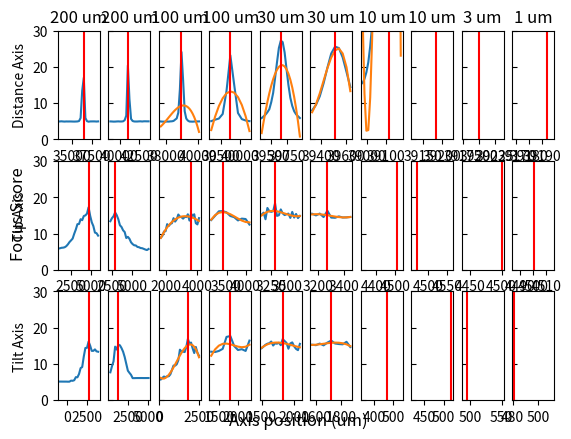

The matplotlib source for this figure:

import matplotlib.pyplot as plt
import numpy as np
import statistics as stats

# Some example data to display
x = np.linspace(0, 2 * np.pi, 400)
y = np.sin(x ** 2)

x_Distance_200=[33444.0, 33644.0, 33844.0, 34044.0, 34244.0, 34444.0, 34644.0, 34844.0, 35044.0, 35244.0, 35444.0, 35644.0, 35844.0, 36044.0, 36244.0, 36444.0, 36644.0, 36844.0, 37044.0, 37244.0, 37444.0, 37644.0, 37844.0, 38044.0, 38244.0]
y_Distance_200=[4.932556588530869, 4.964175419087228, 4.919536015323324, 4.890910674689001, 4.927727655464839, 4.91546355691709, 4.923884960759522, 4.919816964784272, 4.902412197815796, 4.889711654578511, 4.9070457572095485, 4.929530381622541, 5.031090033271257, 5.888692977243709, 13.41586113122093, 16.993052892056703, 5.876757304674346, 5.010975045104219, 4.862651171537396, 4.931211184627219, 4.938772303829518, 4.943835460240403, 4.935147443652156, 4.9043331459870645, 4.939570924246346]
v_Distance_200=36444.0
x_Tip_200=[1100.0, 1300.0, 1500.0, 1700.0, 1900.0, 2100.0, 2300.0, 2500.0, 2700.0, 2900.0, 3100.0, 3300.0, 3500.0, 3700.0, 3900.0, 4100.0, 4300.0, 4500.0, 4700.0, 4900.0, 5100.0, 5300.0, 5500.0, 5700.0, 5900.0]
y_Tip_200=[5.927090565747251, 6.059327421668193, 6.0982108475761425, 6.208689050683647, 6.506288878079669, 6.9982868729039405, 7.634572197156154, 8.102763205739134, 8.604033371454207, 9.948677483125348, 11.12244241663079, 12.580881658823195, 12.62590444655757, 13.958941340449432, 13.677459178801119, 14.835108100227007, 14.995706242817885, 15.493401266009705, 17.239634485657042, 14.89505787425476, 13.104041335152314, 12.053434722537697, 10.258102393595546, 10.08992095272725, 9.416404609571758]
v_Tip_200=4700.0
x_Tilt_200=[-900.0, -700.0, -500.0, -300.0, -100.0, 100.0, 300.0, 500.0, 700.0, 900.0, 1100.0, 1300.0, 1500.0, 1700.0, 1900.0, 2100.0, 2300.0, 2500.0, 2700.0, 2900.0, 3100.0, 3300.0, 3500.0, 3700.0, 3900.0]
y_Tilt_200=[5.139272337304581, 5.136660240951807, 5.130126552981423, 5.128846967107982, 5.129037958846718, 5.111611208991957, 5.120812135705054, 5.397841958659873, 5.3552573510189205, 5.516317281528849, 6.3579214525292835, 6.317921224356997, 7.232168881049786, 8.858261154901433, 9.147458411279391, 12.073263079003773, 14.415831127314386, 14.451348446620475, 16.178668629770044, 15.043539852675671, 13.611312376497398, 13.616987852582305, 14.023215185802282, 13.477098360940849, 13.375499038984536]
v_Tilt_200=2700.0

x_Distance_2001=[38844.0, 39044.0, 39244.0, 39444.0, 39644.0, 39844.0, 40044.0, 40244.0, 40444.0, 40644.0, 40844.0, 41044.0, 41244.0, 41444.0, 41644.0, 41844.0, 42044.0, 42244.0, 42444.0, 42644.0, 42844.0, 43044.0, 43244.0, 43444.0, 43644.0]
y_Distance_2001=[4.934876540053396, 4.915557428133306, 4.881368441394836, 4.889288657174103, 4.924271289460091, 4.946643969404606, 4.91553756702214, 4.918072678693175, 4.959033097768482, 5.2874648499746275, 6.562241712678192, 20.391727912028166, 11.055091465304516, 5.632895531903185, 5.047242567060722, 4.924050064668665, 4.908957342464367, 4.9140659880231645, 4.949791747551467, 4.962006840549339, 4.914883919482944, 4.9683248799044595, 4.971474281495494, 4.957628115902484, 4.958826143685727]
v_Distance_2001=41044.0
x_Tip_2001=[2300.0, 2500.0, 2700.0, 2900.0, 3100.0, 3300.0, 3500.0, 3700.0, 3900.0, 4100.0, 4300.0, 4500.0, 4700.0, 4900.0, 5100.0, 5300.0, 5500.0, 5700.0, 5900.0, 6100.0, 6300.0, 6500.0, 6700.0, 6900.0, 7100.0]
y_Tip_2001=[13.397523085284956, 14.22659717223519, 14.77538230085549, 15.815465265399144, 15.06923615632866, 13.941391488227882, 12.288071301937745, 11.80837613628341, 10.885428341076844, 10.406487414937896, 8.763197683657406, 9.080199150050635, 8.538413378227187, 7.569349350553868, 7.071193320178594, 6.751150587133541, 6.7001161378058285, 6.3053539322612036, 6.215727106622889, 5.994457146707926, 5.938741959984996, 5.759228210895168, 5.5728620573596634, 5.439153482420749, 5.728469663266193]
v_Tip_2001=2900.0
x_Tilt_2001=[300.0, 500.0, 700.0, 900.0, 1100.0, 1300.0, 1500.0, 1700.0, 1900.0, 2100.0, 2300.0, 2500.0, 2700.0, 2900.0, 3100.0, 3300.0, 3500.0, 3700.0, 3900.0, 4100.0, 4300.0, 4500.0, 4700.0, 4900.0, 5100.0]
y_Tilt_2001=[7.698368590986609, 9.345146359781996, 10.717230927286657, 14.778555784360048, 13.96996860516418, 15.32221865743345, 15.152974806749587, 14.381385597832727, 13.393326967903139, 11.924491384192333, 10.032328572726794, 8.149195766985596, 7.54408579700352, 6.992205698112356, 6.089770105481852, 6.090240529283318, 6.107859404378778, 6.114290448584855, 6.113987377474012, 6.119115431555828, 6.118880093280955, 6.110374904554933, 6.112781311525607, 6.116451122657751, 6.119317678655426]
v_Tilt_2001=1300.0

x_Distance_100=[37660.0, 37760.0, 37860.0, 37960.0, 38060.0, 38160.0, 38260.0, 38360.0, 38460.0, 38560.0, 38660.0, 38760.0, 38860.0, 38960.0, 39060.0, 39160.0, 39260.0, 39360.0, 39460.0, 39560.0, 39660.0, 39760.0, 39860.0, 39960.0, 40060.0]
y_Distance_100=[4.920256442548654, 4.884889741868649, 4.880066487493758, 4.88393083780883, 4.904772558745231, 4.886683068222148, 4.944769858750268, 4.971741744887581, 5.068560900247932, 5.424255294068903, 5.771080385698141, 7.3496323851582055, 13.813256986386907, 24.082514173478117, 16.458717602138712, 7.767734007589375, 5.725135947267983, 5.171573169849081, 4.911773719806188, 4.888020615384517, 4.869569860602521, 4.907574185915531, 4.948509617311949, 4.928629717493221, 4.939978881995028]
v_Distance_100=38960.0
x_Tip_100=[1700.0, 1800.0, 1900.0, 2000.0, 2100.0, 2200.0, 2300.0, 2400.0, 2500.0, 2600.0, 2700.0, 2800.0, 2900.0, 3000.0, 3100.0, 3200.0, 3300.0, 3400.0, 3500.0, 3600.0, 3700.0, 3800.0, 3900.0, 4000.0, 4100.0]
y_Tip_100=[8.830376244476005, 9.344036783868582, 10.549942699164577, 10.63634648570859, 12.585927046242794, 12.08380110415595, 12.642153149432925, 12.849684259924796, 14.233318588789679, 13.290129755335514, 13.909968719466335, 15.244078098056654, 14.662136762087915, 14.506777268211565, 14.102836864169534, 14.579551783097381, 14.54182780293909, 15.304105997264767, 13.572030854289856, 15.497705215573585, 14.855623772756989, 15.311452896841242, 12.858631009076568, 12.516876392367248, 14.24928397444975]
v_Tip_100=3600.0
x_Tilt_100=[100.0, 200.0, 300.0, 400.0, 500.0, 600.0, 700.0, 800.0, 900.0, 1000.0, 1100.0, 1200.0, 1300.0, 1400.0, 1500.0, 1600.0, 1700.0, 1800.0, 1900.0, 2000.0, 2100.0, 2200.0, 2300.0, 2400.0, 2500.0]
y_Tilt_100=[5.720926005316626, 6.174054410325226, 6.533011699003156, 6.341430101874089, 6.6101367104619175, 6.597825907488345, 7.131392460339345, 8.327158303537566, 9.564374685066872, 9.531145314676142, 9.913787388252048, 11.014546992253194, 13.94011848643181, 13.462886515129352, 13.39639659238841, 13.283961770927588, 14.663150627836266, 16.901562669607095, 15.655881846645983, 15.914544927068437, 14.297677953021555, 13.01727206542023, 14.700011941689386, 13.088959904330043, 12.266552865231052]
v_Tilt_100=1800.0

x_Distance_1001=[39252.0, 39352.0, 39452.0, 39552.0, 39652.0, 39752.0, 39852.0, 39952.0, 40052.0, 40152.0, 40252.0]
y_Distance_1001=[5.012922613147211, 5.413627791031031, 5.724127642053541, 6.989926459047577, 13.365871957179731, 23.174031800101247, 15.124326675733265, 7.263699713037658, 5.572981293728995, 5.195980458222335, 5.011970005682066]
v_Distance_1001=39752.0
x_Tip_1001=[3100.0, 3200.0, 3300.0, 3400.0, 3500.0, 3600.0, 3700.0, 3800.0, 3900.0, 4000.0, 4100.0]
y_Tip_1001=[13.717597544704699, 14.899571010963218, 16.131788867708412, 16.19111022500241, 15.8431684812511, 14.833964714112682, 14.513668295066523, 13.61135356193405, 14.110718713434125, 13.999631424881633, 12.474638300108428]
v_Tip_1001=3400.0
x_Tilt_1001=[1300.0, 1400.0, 1500.0, 1600.0, 1700.0, 1800.0, 1900.0, 2000.0, 2100.0, 2200.0, 2300.0]
y_Tilt_1001=[13.380521742808803, 13.299597741930835, 13.589095745526512, 14.170254296140527, 17.463292507196687, 17.71780683488239, 14.950018356702863, 13.854141909973102, 14.076603116404, 13.591595678592462, 16.444985207793536]
v_Tilt_1001=1800.0

x_Distance_30=[39347.0, 39377.0, 39407.0, 39437.0, 39467.0, 39497.0, 39527.0, 39557.0, 39587.0, 39617.0, 39647.0, 39677.0, 39707.0, 39737.0, 39767.0, 39797.0, 39827.0, 39857.0, 39887.0, 39917.0, 39947.0]
y_Distance_30=[5.862756412600978, 6.311719161670792, 6.818915965274401, 7.4766102651352195, 8.299047808969718, 10.229912768734998, 12.771700264203586, 16.837619117517843, 21.163534794939398, 25.200693350452056, 27.198806498393644, 26.82831582311943, 24.0017704791107, 19.44884281248114, 15.000158064063841, 11.47479716634629, 9.223273477243573, 7.751728151900558, 6.906933748731782, 6.361911656240864, 5.87039104339758]
v_Distance_30=39647.0
x_Tip_30=[3100.0, 3130.0, 3160.0, 3190.0, 3220.0, 3250.0, 3280.0, 3310.0, 3340.0, 3370.0, 3400.0, 3430.0, 3460.0, 3490.0, 3520.0, 3550.0, 3580.0, 3610.0, 3640.0, 3670.0, 3700.0]
y_Tip_30=[15.223659420267598, 15.756885717202316, 13.934106873907055, 17.0517355375314, 16.156891539907676, 15.975401661322177, 16.15154834430928, 18.339816505598986, 14.862973810390464, 15.046453137134426, 16.6494491772874, 15.577164708927928, 15.090639762111813, 15.320157268445161, 15.490047545259884, 14.303525145279599, 15.967321614459367, 14.400727081284025, 15.39530541370834, 14.263171007669296, 14.857042202246493]
v_Tip_30=3310.0
x_Tilt_30=[1500.0, 1530.0, 1560.0, 1590.0, 1620.0, 1650.0, 1680.0, 1710.0, 1740.0, 1770.0, 1800.0, 1830.0, 1860.0, 1890.0, 1920.0, 1950.0, 1980.0, 2010.0, 2040.0, 2070.0, 2100.0]
y_Tilt_30=[14.354999030125388, 14.821226725488145, 15.301246928683824, 15.591102379221859, 15.72148404121284, 16.195929645923435, 15.091891301326353, 15.698561510029393, 15.593760282544878, 15.859026312751471, 15.181113718231497, 16.854826868793268, 16.340598551642877, 15.810922676046891, 14.208524645607694, 15.662204939828879, 15.954396878941427, 14.860701408226728, 14.156586474825668, 13.804029902924572, 15.545003366465004]
v_Tilt_30=1830.0

x_Distance_301=[39468.0, 39498.0, 39528.0, 39558.0, 39588.0, 39618.0, 39648.0, 39678.0, 39708.0, 39738.0, 39768.0]
y_Distance_301=[8.97533754554958, 11.206577922623673, 14.666057823309648, 18.42244455955172, 22.447941845643484, 24.770488424819373, 25.487506094503228, 23.14397948110289, 19.745840040945808, 15.93087675857695, 12.165542879110967]
v_Distance_301=39648.0
x_Tip_301=[3160.0, 3190.0, 3220.0, 3250.0, 3280.0, 3310.0, 3340.0, 3370.0, 3400.0, 3430.0, 3460.0]
y_Tip_301=[14.831912450084314, 15.975460730411523, 14.682417788299656, 14.654866551726922, 15.311408381917623, 13.83885365528938, 15.839733267212093, 14.714057239848545, 17.145047645522304, 15.917286221036816, 15.549722626034754]
v_Tip_301=3400.0
x_Tilt_301=[1680.0, 1710.0, 1740.0, 1770.0, 1800.0, 1830.0, 1860.0, 1890.0, 1920.0, 1950.0, 1980.0]
y_Tilt_301=[15.08909643913208, 15.893625216411449, 14.680171403078544, 14.804251138025467, 14.75303791552027, 15.695376207909245, 15.832608080705189, 16.627578765628215, 17.398220227401755, 16.949343691119978, 16.617875891443546]
v_Tilt_301=1920.0

#x_Distance_301=[38972.0, 39002.0, 39032.0, 39062.0, 39092.0, 39122.0, 39152.0, 39182.0, 39212.0, 39242.0, 39272.0]
#y_Distance_301=[15.997397051007479, 19.66816316019269, 30.741690042262327, 58.065576607317865, 149.53629764841912, 346.82052536479216, 298.2681693385922, 102.65713911537497, 49.70559351500107, 29.722065817735768, 16.801301238940518]
#v_Distance_301=39122.0
#x_Tip_301=[4250.0, 4280.0, 4310.0, 4340.0, 4370.0, 4400.0, 4430.0, 4460.0, 4490.0, 4520.0, 4550.0]
#y_Tip_301=[281.8769933914007, 322.2058351322258, 355.9636260871613, 369.13755170551775, 407.2893311882725, 406.22951907110166, 431.6947446643206, 396.5481939381614, 397.79716282479353, 412.460084885078, 406.1894213052002]
#v_Tip_301=4430.0
#x_Tilt_301=[350.0, 380.0, 410.0, 440.0, 470.0, 500.0, 530.0, 560.0, 590.0, 620.0, 650.0]
#y_Tilt_301=[286.12150175134525, 309.53505279857336, 332.29304582304354, 348.9136649474263, 341.11355444340995, 325.11357402999045, 307.0375490738887, 287.44994133397887, 244.664387132302, 197.82930618027888, 177.31729375658728]
#v_Tilt_301=440.0

x_Distance_301=[39334.0, 39364.0, 39394.0, 39424.0, 39454.0, 39484.0, 39514.0, 39544.0, 39574.0, 39604.0, 39634.0]
y_Distance_301=[7.9802848919591804, 9.480886304507568, 11.86445760598776, 15.446720382424232, 19.743007337241327, 23.674825207525878, 25.56774520747969, 25.189622820404317, 22.59841587408321, 18.58376363747977, 14.423737870950761]
v_Distance_301=39514.0
x_Tip_301=[3150.0, 3180.0, 3210.0, 3240.0, 3270.0, 3300.0, 3330.0, 3360.0, 3390.0, 3420.0, 3450.0]
y_Tip_301=[15.457864774770343, 14.995883387927947, 15.506379684853957, 14.53659509035325, 16.283294030270973, 14.401289930334013, 14.340848001700532, 14.721049284060195, 14.422817843023783, 14.461369732963579, 14.568336138010626]
v_Tip_301=3270.0
x_Tilt_301=[1570.0, 1600.0, 1630.0, 1660.0, 1690.0, 1720.0, 1750.0, 1780.0, 1810.0, 1840.0, 1870.0]
y_Tilt_301=[15.31357903850547, 15.185785376825674, 15.625491294359058, 15.129743636929494, 15.896960178766074, 16.451834386218707, 15.648108905354885, 15.495503595056341, 15.418668014213527, 16.117811865633655, 14.67009560557822]
v_Tilt_301=1720.0

x_Distance_10=[38978.0, 38988.0, 38998.0, 39008.0, 39018.0, 39028.0, 39038.0, 39048.0, 39058.0, 39068.0, 39078.0, 39088.0, 39098.0, 39108.0, 39118.0, 39128.0, 39138.0, 39148.0, 39158.0, 39168.0, 39178.0]
y_Distance_10=[15.488879198280717, 16.691155076128474, 18.474747539031476, 21.219721331232236, 25.644437361118477, 31.405509432443367, 40.31445950913208, 53.276603113943466, 71.27147280744754, 94.42374828184467, 175.7071241951366, 178.82780086628117, 222.03043511819342, 256.43737349537497, 266.9407558515404, 243.05709545166212, 195.76017797496155, 149.71988798252355, 109.75350249338717, 81.72208441421192, 63.37111290665547]
v_Distance_10=39118.0
x_Tip_10=[4330.0, 4340.0, 4350.0, 4360.0, 4370.0, 4380.0, 4390.0, 4400.0, 4410.0, 4420.0, 4430.0, 4440.0, 4450.0, 4460.0, 4470.0, 4480.0, 4490.0, 4500.0, 4510.0, 4520.0, 4530.0]
y_Tip_10=[79.96096429815496, 74.6451338376682, 85.29632159697104, 81.49936640174266, 90.54231252483768, 100.99726923342621, 101.11256378954158, 106.67514866580322, 105.9964162697077, 118.37760345945563, 126.24527405433048, 128.48142296462828, 135.37005021148568, 140.90524578738314, 143.33602933132724, 150.27602386323724, 154.12130073291252, 145.1151702429161, 154.28333560678482, 143.1830149154311, 136.69887178628173]
v_Tip_10=4510.0
x_Tilt_10=[340.0, 350.0, 360.0, 370.0, 380.0, 390.0, 400.0, 410.0, 420.0, 430.0, 440.0, 450.0, 460.0, 470.0, 480.0, 490.0, 500.0, 510.0, 520.0, 530.0, 540.0]
y_Tilt_10=[49.477345906241794, 50.39714716228781, 51.502705182426894, 52.84231462837457, 55.37194032322212, 56.1235823643013, 54.74830877221652, 58.01672365788096, 58.70197334184903, 59.87972168169884, 65.09634657832387, 63.82212363134841, 66.25067781243257, 66.82921732785113, 63.73957445927219, 62.963302871205286, 66.13765570899625, 64.68374481304838, 55.144630947343295, 52.819119931646014, 55.732173432869544]
v_Tilt_10=470.0

x_Distance_101=[39125.0, 39135.0, 39145.0, 39155.0, 39165.0, 39175.0, 39185.0, 39195.0, 39205.0, 39215.0, 39225.0]
y_Distance_101=[71.85360664445682, 95.13906611762971, 125.90699318868167, 169.14738092355321, 212.0784682038368, 241.07131990409306, 244.94312814583208, 218.54364881829127, 174.50083764251187, 127.98708927956945, 93.65931464560259]
v_Distance_101=39185.0
x_Tip_101=[4460.0, 4470.0, 4480.0, 4490.0, 4500.0, 4510.0, 4520.0, 4530.0, 4540.0, 4550.0, 4560.0]
y_Tip_101=[165.40053336567345, 187.09466986430573, 131.95872333523974, 123.57387186717983, 126.60332589588916, 130.20077476360404, 131.11051144125935, 137.32066476946002, 168.86456168685325, 165.68177804483994, 175.2143918425636]
v_Tip_101=4470.0
x_Tilt_101=[420.0, 430.0, 440.0, 450.0, 460.0, 470.0, 480.0, 490.0, 500.0, 510.0, 520.0]
y_Tilt_101=[69.7622784333818, 63.07083399443172, 63.507883826299036, 63.36203498363783, 64.25758336254046, 64.58400186524686, 65.8835611951115, 66.89577352247855, 68.17674569177012, 68.97495082494655, 73.09911538542336]
v_Tilt_101=520.0

x_Distance_3=[39176.0, 39179.0, 39182.0, 39185.0, 39188.0, 39191.0, 39194.0, 39197.0, 39200.0, 39203.0, 39206.0, 39209.0, 39212.0, 39215.0, 39218.0, 39221.0, 39224.0, 39227.0, 39230.0, 39233.0, 39236.0]
y_Distance_3=[177.1142955455157, 193.37902836460583, 203.7046715316353, 216.7917549027764, 226.16909920400244, 240.10390312269413, 248.37331293317789, 254.42439331435554, 257.57174037604807, 256.3522059092576, 254.55814126278727, 250.49837280140252, 240.5096278174833, 226.8726689628836, 214.47504037825564, 200.59830921006787, 186.81236010529275, 170.6647321886275, 155.82352442427407, 143.46295188756173, 128.39698833283376]
v_Distance_3=39200.0
x_Tip_3=[4440.0, 4443.0, 4446.0, 4449.0, 4452.0, 4455.0, 4458.0, 4461.0, 4464.0, 4467.0, 4470.0, 4473.0, 4476.0, 4479.0, 4482.0, 4485.0, 4488.0, 4491.0, 4494.0, 4497.0, 4500.0]
y_Tip_3=[204.05884511291794, 197.15402577752076, 198.1992514244709, 198.14320439191278, 200.02759286695488, 202.6248079915892, 211.62708472521507, 229.7142102350385, 229.0785021784103, 221.8517403294021, 214.4238633472342, 226.91879406384172, 249.80895617110923, 252.4974311851847, 246.97684532949097, 233.44342274690115, 237.18014418591156, 239.53937834885517, 247.35959882010752, 257.02928638563634, 271.6546143339432]
v_Tip_3=4500.0
x_Tilt_3=[490.0, 493.0, 496.0, 499.0, 502.0, 505.0, 508.0, 511.0, 514.0, 517.0, 520.0, 523.0, 526.0, 529.0, 532.0, 535.0, 538.0, 541.0, 544.0, 547.0, 550.0]
y_Tilt_3=[86.65726122067304, 87.8893623403028, 87.92588808901363, 85.10017558931455, 85.27700681077758, 85.24325508418511, 79.35551751563995, 73.54654203186533, 71.86710425991619, 71.53967241145176, 71.64281656668547, 74.26329501484213, 73.50068340814772, 66.90510651507378, 60.44230049300386, 58.60235385464685, 56.416734766187574, 55.24862742529922, 53.612025015483674, 52.56134881028834, 51.68667685004833]
v_Tilt_3=496.0

x_Distance_1=[39168.0, 39169.0, 39170.0, 39171.0, 39172.0, 39173.0, 39174.0, 39175.0, 39176.0, 39177.0, 39178.0, 39179.0, 39180.0, 39181.0, 39182.0, 39183.0, 39184.0, 39185.0, 39186.0, 39187.0, 39188.0, 39189.0, 39190.0, 39191.0, 39192.0, 39193.0, 39194.0, 39195.0, 39196.0, 39197.0, 39198.0]
y_Distance_1=[160.00033974195577, 166.74525316270973, 168.68339738191912, 172.2021370353607, 177.97697590524444, 181.42370456183818, 185.84242829726088, 190.54912851932085, 197.83602594949213, 200.5216526425595, 204.19956549319062, 208.69440044528085, 218.93711134951585, 219.26123269564658, 221.62007081190143, 223.74996669875287, 223.21668767022948, 236.81004894509886, 239.09704772282294, 237.74416921641512, 242.75487390328777, 245.3328880396026, 247.73592636723237, 252.22669500649943, 250.3974210242635, 251.87774774578995, 260.2002498162565, 257.3141744664656, 253.7494850462349, 255.23111050763046, 256.6499924412123]
v_Distance_1=39194.0
x_Tip_1=[4485.0, 4486.0, 4487.0, 4488.0, 4489.0, 4490.0, 4491.0, 4492.0, 4493.0, 4494.0, 4495.0, 4496.0, 4497.0, 4498.0, 4499.0, 4500.0, 4501.0, 4502.0, 4503.0, 4504.0, 4505.0, 4506.0, 4507.0, 4508.0, 4509.0, 4510.0, 4511.0, 4512.0, 4513.0, 4514.0, 4515.0]
y_Tip_1=[174.0677731523041, 171.6260430019121, 172.61039142751318, 168.70515203078457, 169.67396853564637, 170.76745554388702, 175.5126963793814, 173.5131285964244, 174.16884624754596, 175.26417121476499, 181.63957521988976, 181.52969539061786, 192.8004455603504, 189.70849858300767, 207.29569856668314, 208.81958340320767, 212.03204965128919, 207.40815782126924, 200.52712720885486, 194.42418953350312, 187.42851584686252, 183.67342648563695, 181.7915775845829, 182.11391369002433, 178.94015710341202, 182.54271490462844, 179.5370554145, 191.39398537876252, 193.88584514753504, 209.8403482677213, 209.01873471697024]
v_Tip_1=4501.0
x_Tilt_1=[481.0, 482.0, 483.0, 484.0, 485.0, 486.0, 487.0, 488.0, 489.0, 490.0, 491.0, 492.0, 493.0, 494.0, 495.0, 496.0, 497.0, 498.0, 499.0, 500.0, 501.0, 502.0, 503.0, 504.0, 505.0, 506.0, 507.0, 508.0, 509.0, 510.0, 511.0]
y_Tilt_1=[89.60003431282084, 87.64553025561611, 85.35876978205926, 85.07053854459292, 85.27924877395557, 82.29502818914872, 81.17844957676924, 82.10302600222226, 81.79776713516246, 81.31610497694163, 80.86522150075447, 84.53199941875921, 84.53928804824567, 84.21161024224648, 83.58306551649316, 79.32767830273602, 77.65975601956212, 77.29307060163217, 77.45112525879112, 77.86837570531844, 76.52256151199133, 76.30955166224757, 76.31758457441543, 72.59797328281093, 73.03382989802708, 73.80801376190561, 74.78951543209901, 75.16262466161905, 73.07529267414826, 70.02433364585312, 69.30429303636141]
v_Tilt_1=481.0




def get_fit(X,Y):
    z = np.polyfit(X, Y, 3)

    print("solution:")
    print("{} x^3 + {} x^2 + {} x + {} = y".format(z[0], z[1], z[2], z[3]))

    p = np.poly1d(z)

    y_new = np.zeros(len(X))
    for i in range(len(X)):
        x_1 = X[i]
        y_new[i] = p(x_1)
    return y_new


#xs = [[x_Distance_200, x_Distance_2001, x_Distance_100, x_Distance_1001, x_Distance_2004, x_Distance_30, x_Distance_301, x_Distance_10, x_Distance_101, x_Distance_3, x_Distance_1],
#    [x_Tip_200, x_Tip_2001, x_Tip_100, x_Tip_1001, x_Tip_2004, x_Tip_30, x_Tip_301, x_Tip_10, x_Tip_101, x_Tip_3, x_Tip_1],
#    [x_Tilt_200, x_Tilt_2001, x_Tilt_100, x_Tilt_1001, x_Tilt_2004, x_Tilt_30, x_Tilt_301, x_Tilt_10, x_Tilt_101, x_Tilt_3, x_Tilt_1]]
#ys =  [[y_Distance_200, y_Distance_2001, y_Distance_100, y_Distance_1001, y_Distance_2004, y_Distance_30, y_Distance_301, y_Distance_10, y_Distance_101, y_Distance_3, y_Distance_1],
#   [y_Tip_200, y_Tip_2001, y_Tip_100, y_Tip_1001, y_Tip_2004, y_Tip_30, y_Tip_301, y_Tip_10, y_Tip_101, y_Tip_3, y_Tip_1],
#   [y_Tilt_200, y_Tilt_2001, y_Tilt_100, y_Tilt_1001, y_Tilt_2004, y_Tilt_30, y_Tilt_301, y_Tilt_10, y_Tilt_101, y_Tilt_3, y_Tilt_1]]
#fs =  [[v_Distance_200, v_Distance_2001, v_Distance_100, v_Distance_1001, v_Distance_2004, v_Distance_30, v_Distance_301, v_Distance_10, v_Distance_101, v_Distance_3, v_Distance_1],
#   [v_Tip_200, v_Tip_2001, v_Tip_100, v_Tip_1001, v_Tip_2004, v_Tip_30, v_Tip_301, v_Tip_10, v_Tip_101, v_Tip_3, v_Tip_1],
#   [v_Tilt_200, v_Tilt_2001, v_Tilt_100, v_Tilt_1001, v_Tilt_2004, v_Tilt_30, v_Tilt_301, v_Tilt_10, v_Tilt_101, v_Tilt_3, v_Tilt_1]]

xs = [[x_Distance_200, x_Distance_2001, x_Distance_100, x_Distance_1001, x_Distance_30, x_Distance_301, x_Distance_10, x_Distance_101, x_Distance_3, x_Distance_1],
    [x_Tip_200, x_Tip_2001, x_Tip_100, x_Tip_1001, x_Tip_30, x_Tip_301, x_Tip_10, x_Tip_101, x_Tip_3, x_Tip_1],
    [x_Tilt_200, x_Tilt_2001, x_Tilt_100, x_Tilt_1001, x_Tilt_30, x_Tilt_301, x_Tilt_10, x_Tilt_101, x_Tilt_3, x_Tilt_1]]
ys =  [[y_Distance_200, y_Distance_2001, y_Distance_100, y_Distance_1001, y_Distance_30, y_Distance_301, y_Distance_10, y_Distance_101, y_Distance_3, y_Distance_1],
   [y_Tip_200, y_Tip_2001, y_Tip_100, y_Tip_1001, y_Tip_30, y_Tip_301, y_Tip_10, y_Tip_101, y_Tip_3, y_Tip_1],
   [y_Tilt_200, y_Tilt_2001, y_Tilt_100, y_Tilt_1001, y_Tilt_30, y_Tilt_301, y_Tilt_10, y_Tilt_101, y_Tilt_3, y_Tilt_1]]
fs =  [[v_Distance_200, v_Distance_2001, v_Distance_100, v_Distance_1001, v_Distance_30, v_Distance_301, v_Distance_10, v_Distance_101, v_Distance_3, v_Distance_1],
   [v_Tip_200, v_Tip_2001, v_Tip_100, v_Tip_1001, v_Tip_30, v_Tip_301, v_Tip_10, v_Tip_101, v_Tip_3, v_Tip_1],
   [v_Tilt_200, v_Tilt_2001, v_Tilt_100, v_Tilt_1001, v_Tilt_30, v_Tilt_301, v_Tilt_10, v_Tilt_101, v_Tilt_3, v_Tilt_1]]


max_y_val = 0
for i in range (3):
    for j in range (10):
        if max(ys[i][j]) > max_y_val:
            max_y_val = max(ys[i][j])

fig, axs = plt.subplots(3, 10)
for i in range (3):
    for j in range (10):
        # Set labels
        # axs[0, j].set(xlabel='Axis position (um)')
        # axs[1, j].set(xlabel='Axis position (um)')
        # axs[2, j].set(xlabel='Axis position (um)')

        # plot data
        axs[i, j].plot(xs[i][j], ys[i][j])
        # axs[i, j].plot(xs[i][j], np.divide(ys[i][j],1000))
        if j >= 2:
            axs[i, j].plot(xs[i][j], get_fit(xs[i][j],ys[i][j]))
            # axs[i, j].plot(xs[i][j], np.divide(get_fit(xs[i][j],ys[i][j]),1000))
        axs[i, j].axvline(fs[i][j], color='r')
#        axs[i, j].set_ylim([0,max_y_val])
        axs[i, j].set_ylim([0,30])
        if j is not 0:
            axs[i, j].set_yticklabels([])
            axs[i, j].tick_params(axis="y",direction="in", pad=-22)

#axs[0, 0].set_title('80 um')
#axs[0, 1].set_title('80 um')
#axs[0, 2].set_title('80 um')
#axs[0, 3].set_title('80 um')
#axs[0, 4].set_title('80 um')
#axs[0, 5].set_title('30 um')
#axs[0, 6].set_title('30 um')
#axs[0, 7].set_title('10 um')
#axs[0, 8].set_title('10 um')
#axs[0, 9].set_title('3 um')
#axs[0, 10].set_title('1 um')
axs[0, 0].set_title('200 um')
axs[0, 1].set_title('200 um')
axs[0, 2].set_title('100 um')
axs[0, 3].set_title('100 um')
axs[0, 4].set_title('30 um')
axs[0, 5].set_title('30 um')
axs[0, 6].set_title('10 um')
axs[0, 7].set_title('10 um')
axs[0, 8].set_title('3 um')
axs[0, 9].set_title('1 um')

# axs[0, 0].set(ylabel='Focus Score - Distance')
# axs[1, 0].set(ylabel='Focus Score - Tip')
# axs[2, 0].set(ylabel='Focus Score - Tilt')

axs[0, 0].set(ylabel='Distance Axis')
axs[1, 0].set(ylabel='Tip Axis')
axs[2, 0].set(ylabel='Tilt Axis')

# fig.tight_layout()

fig.supxlabel('Axis position (um)', y = 0.05)
fig.supylabel('Focus Score', x = 0.05)
# fig.suptitle('Axis Focus Iterations', y = 0.95, weight = "heavy")

plt.show()
